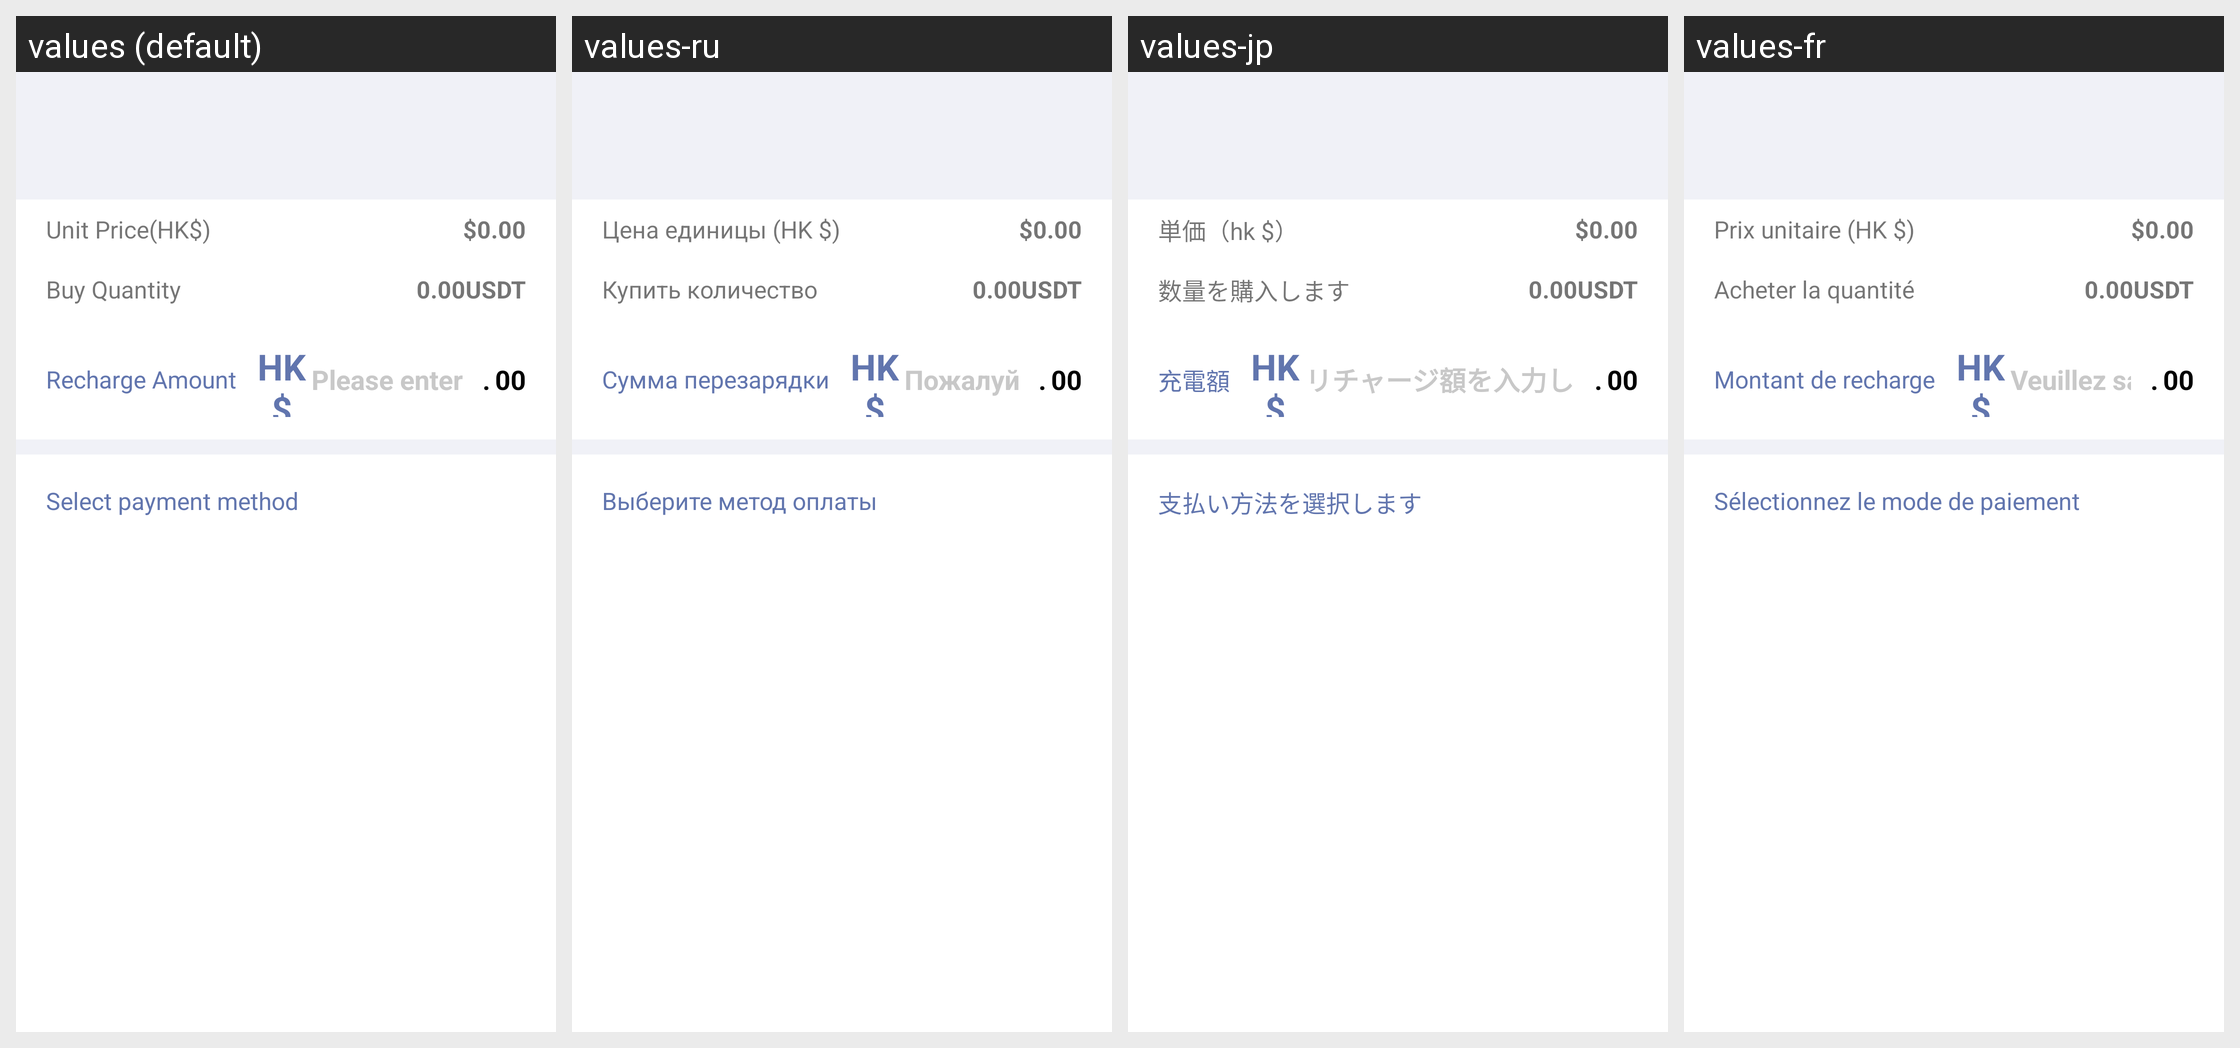

Locale-by-locale string values for the Android screen shown in this grid:
Android screen res/layout/recharge_usdt.xml rendered under 4 locales, left to right: values (default), values-ru, values-jp, values-fr. Device: Nexus 5 (rendered at 1080×1920; each locale shown at half size, 540×960, under a caption strip naming it); theme AppThemeToolBar.Translucent.
Other locales in the repository, not shown: values-de-rDE, values-en-rUS, values-es, values-ja-rJP, values-ko, values-pt, values-zh-rCN, values-zh-rTW.
Strings drawn on this screen, with the default value and each locale's value (text and hints the layout hard-codes, and strings that could not be matched under every locale, appear in the picture but are not listed):

mairudanjia
  values: Unit Price(HK$)
  values-ru: Цена единицы (HK $)
  values-jp: 単価（hk $）
  values-fr: Prix unitaire (HK $)

goumaishuliang
  values: Buy Quantity
  values-ru: Купить количество
  values-jp: 数量を購入します
  values-fr: Acheter la quantité

chongzhijine
  values: Recharge Amount
  values-ru: Сумма перезарядки
  values-jp: 充電額
  values-fr: Montant de recharge

qingshuruchongzhijine
  values: Please enter the recharge amount
  values-ru: Пожалуйста, введите сумму перезарядки
  values-jp: リチャージ額を入力してください
  values-fr: Veuillez saisir le montant de la recharge

xuanzezhifufangshi
  values: Select payment method
  values-ru: Выберите метод оплаты
  values-jp: 支払い方法を選択します
  values-fr: Sélectionnez le mode de paiement
